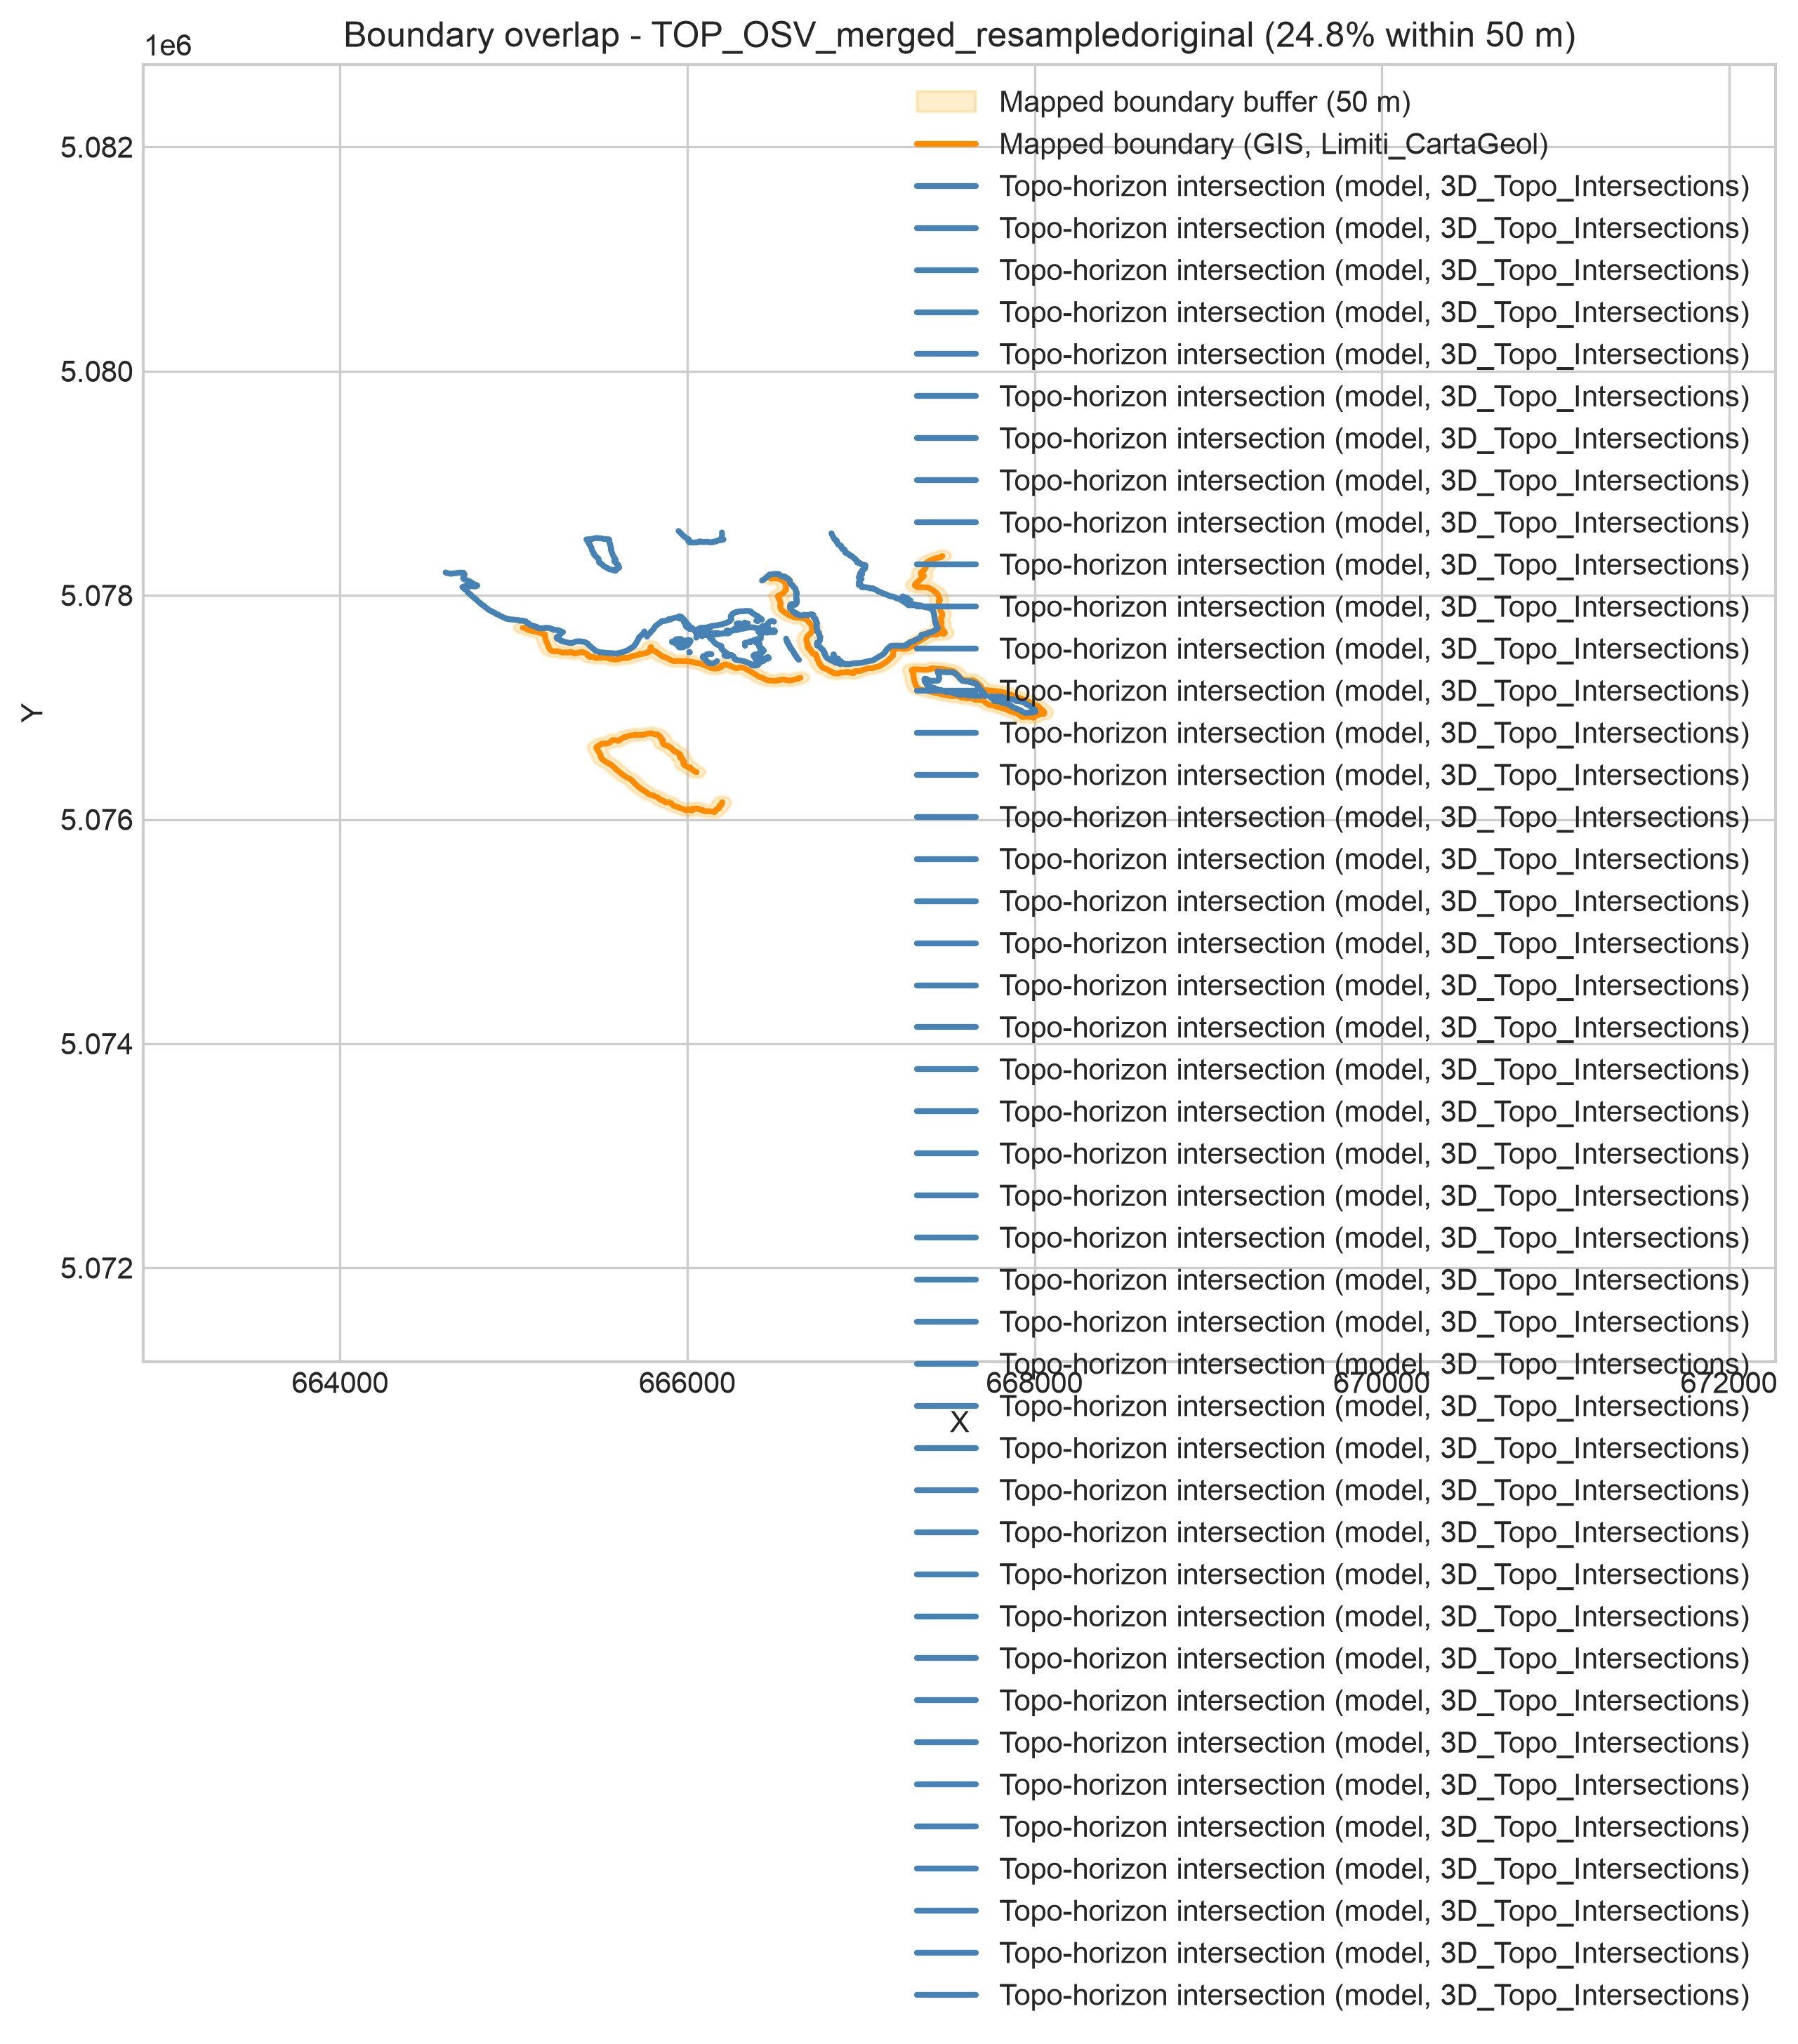

The table this chart was drawn from, first rows:
surface, topo_length_m, map_length_m, covered_length_m, overlap_pct, buffer_dist_m, n_map_features, n_topo_features
TOP_OSV_merged_resampledoriginal, 12368, 8748, 3063, 24.77, 50.0, 26, 1
